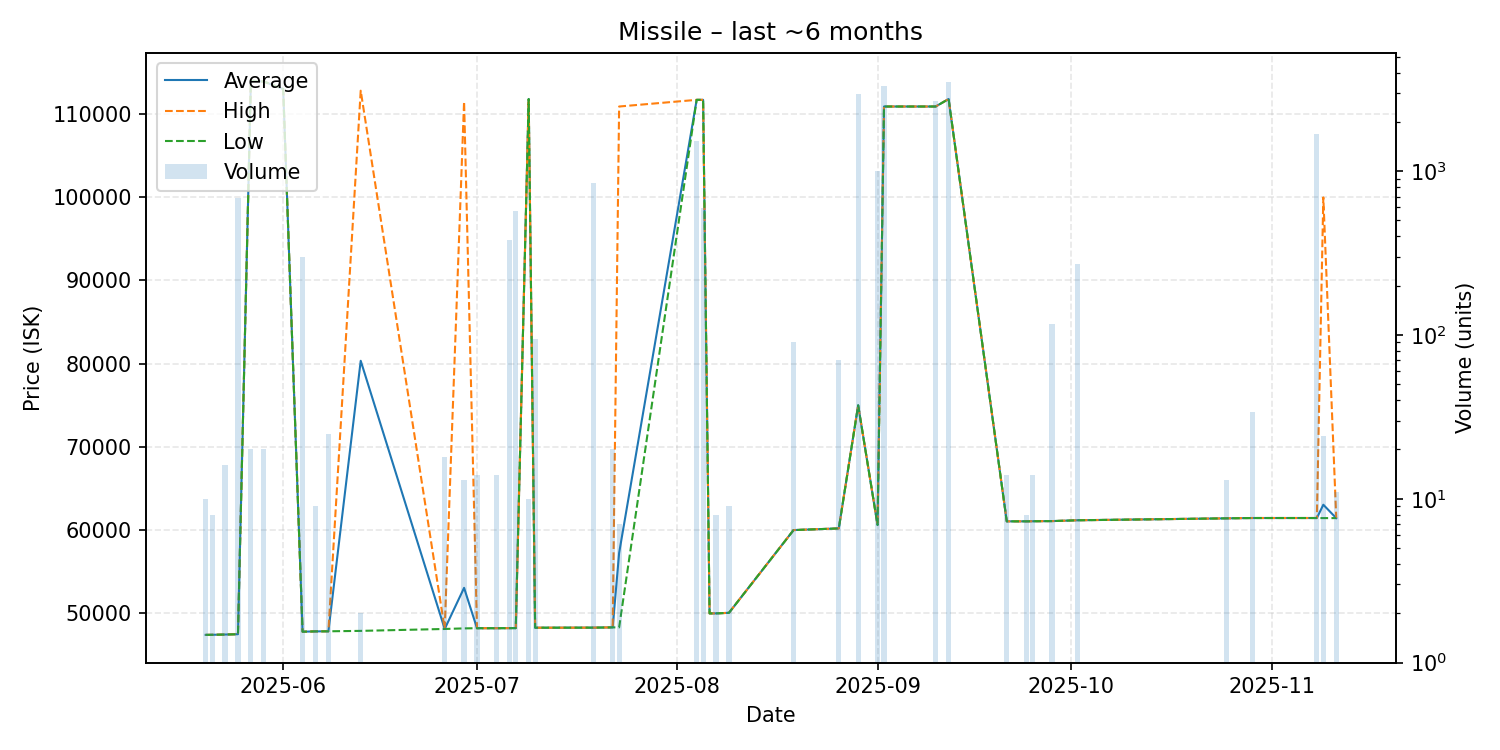

Values plotted in this chart, from the file beside it:
date, average, highest, lowest, order_count, volume
2025-05-20, 47420, 47420, 47420, 1, 10
2025-05-21, 47430, 47430, 47430, 1, 8
2025-05-23, 47460, 47460, 47460, 2, 16
2025-05-25, 47500, 47500, 47500, 1, 690
2025-05-27, 114000, 114000, 114000, 1, 20
2025-05-29, 113900, 113900, 113900, 1, 20
2025-06-01, 113000, 113000, 113000, 1, 1
2025-06-04, 47800, 47800, 47800, 1, 300
2025-06-06, 47840, 47840, 47840, 1, 9
2025-06-08, 47850, 47850, 47850, 1, 25
2025-06-13, 80350, 112800, 47900, 2, 2
2025-06-26, 48130, 48130, 48130, 1, 18
2025-06-29, 53069, 111500, 48200, 2, 13
2025-07-01, 48220, 48220, 48220, 1, 14
2025-07-04, 48220, 48220, 48220, 1, 14
2025-07-06, 48230, 48230, 48230, 2, 379
2025-07-07, 48230, 48230, 48230, 1, 570
2025-07-09, 111800, 111800, 111800, 1, 10
2025-07-10, 48280, 48280, 48280, 2, 95
2025-07-19, 48290, 48290, 48290, 1, 841
2025-07-22, 48320, 48320, 48320, 1, 20
2025-07-23, 57260, 110900, 48320, 2, 7
2025-08-04, 111700, 111700, 111700, 4, 1530
2025-08-05, 111700, 111700, 111700, 1, 595
2025-08-06, 50000, 50000, 50000, 1, 1
2025-08-07, 50000, 50000, 50000, 1, 8
2025-08-09, 50070, 50070, 50070, 1, 9
2025-08-19, 60010, 60010, 60010, 1, 90
2025-08-26, 60210, 60210, 60210, 1, 70
2025-08-29, 75000, 75000, 75000, 2, 2941
2025-09-01, 60630, 60630, 60630, 1, 1000
2025-09-02, 110900, 110900, 110900, 4, 3295
2025-09-10, 110900, 110900, 110900, 4, 2675
2025-09-12, 111800, 111800, 111800, 2, 3500
2025-09-21, 61060, 61060, 61060, 1, 14
2025-09-24, 61060, 61060, 61060, 1, 8
2025-09-25, 61070, 61070, 61070, 1, 14
2025-09-28, 61090, 61090, 61090, 1, 116
2025-10-02, 61190, 61190, 61190, 1, 270
2025-10-25, 61420, 61420, 61420, 1, 13
2025-10-29, 61460, 61460, 61460, 3, 34
2025-11-08, 61460, 61460, 61460, 2, 1693
2025-11-09, 63055, 99980, 61450, 2, 24
2025-11-11, 61450, 61450, 61450, 1, 11
